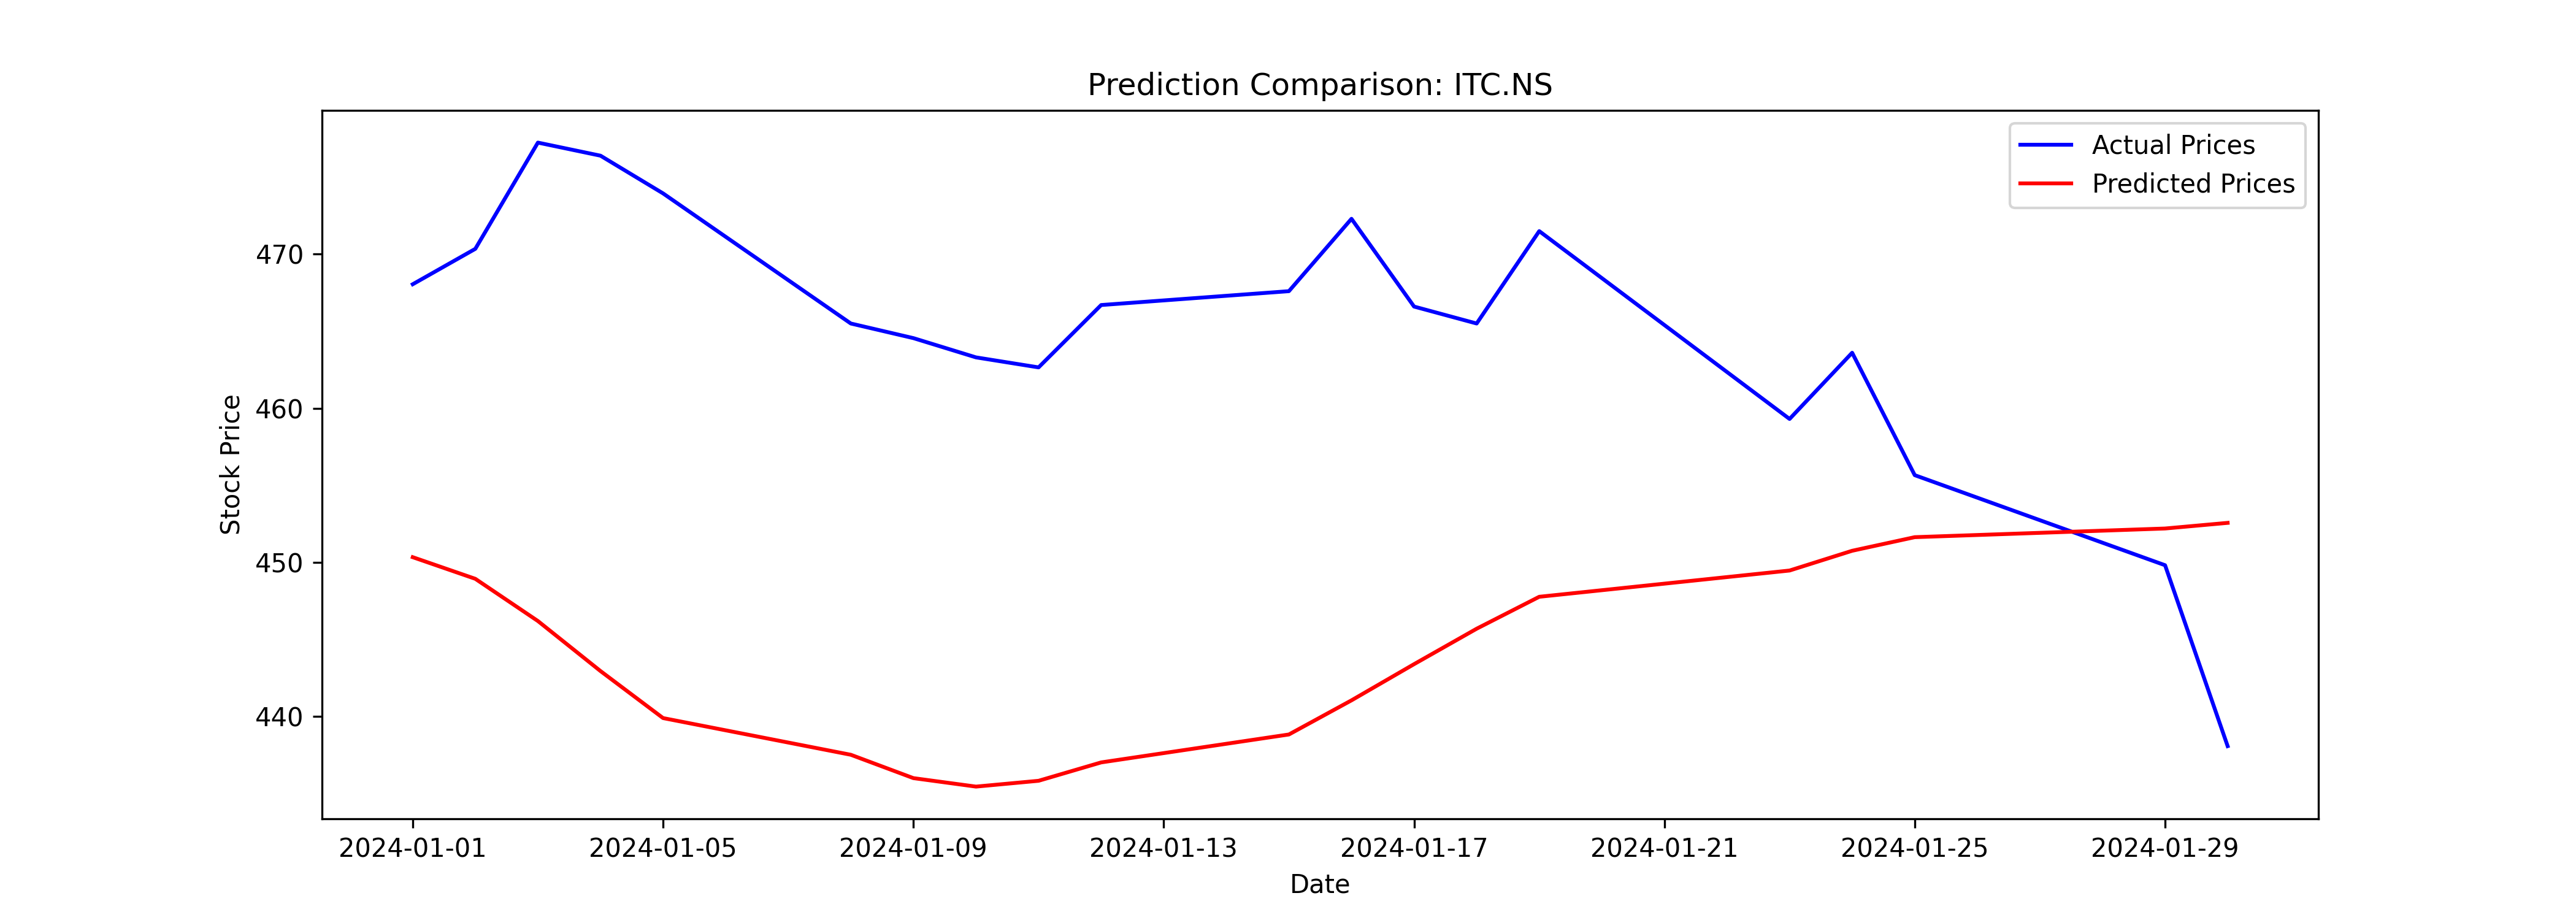

The data file committed next to this chart (first rows):
Date, Close, Predicted
2024-01-01, 468, 450.3
2024-01-02, 470.4, 448.9
2024-01-03, 477.2, 446.2
2024-01-04, 476.4, 442.9
2024-01-05, 474, 439.9
2024-01-08, 465.5, 437.5
2024-01-09, 464.5, 436
2024-01-10, 463.3, 435.4
2024-01-11, 462.6, 435.8
2024-01-12, 466.7, 437
2024-01-15, 467.6, 438.8
2024-01-16, 472.3, 441
2024-01-17, 466.6, 443.4
2024-01-18, 465.5, 445.7
2024-01-19, 471.5, 447.8
2024-01-23, 459.3, 449.5
2024-01-24, 463.6, 450.7
2024-01-25, 455.6, 451.6
2024-01-29, 449.8, 452.2
2024-01-30, 438, 452.6
